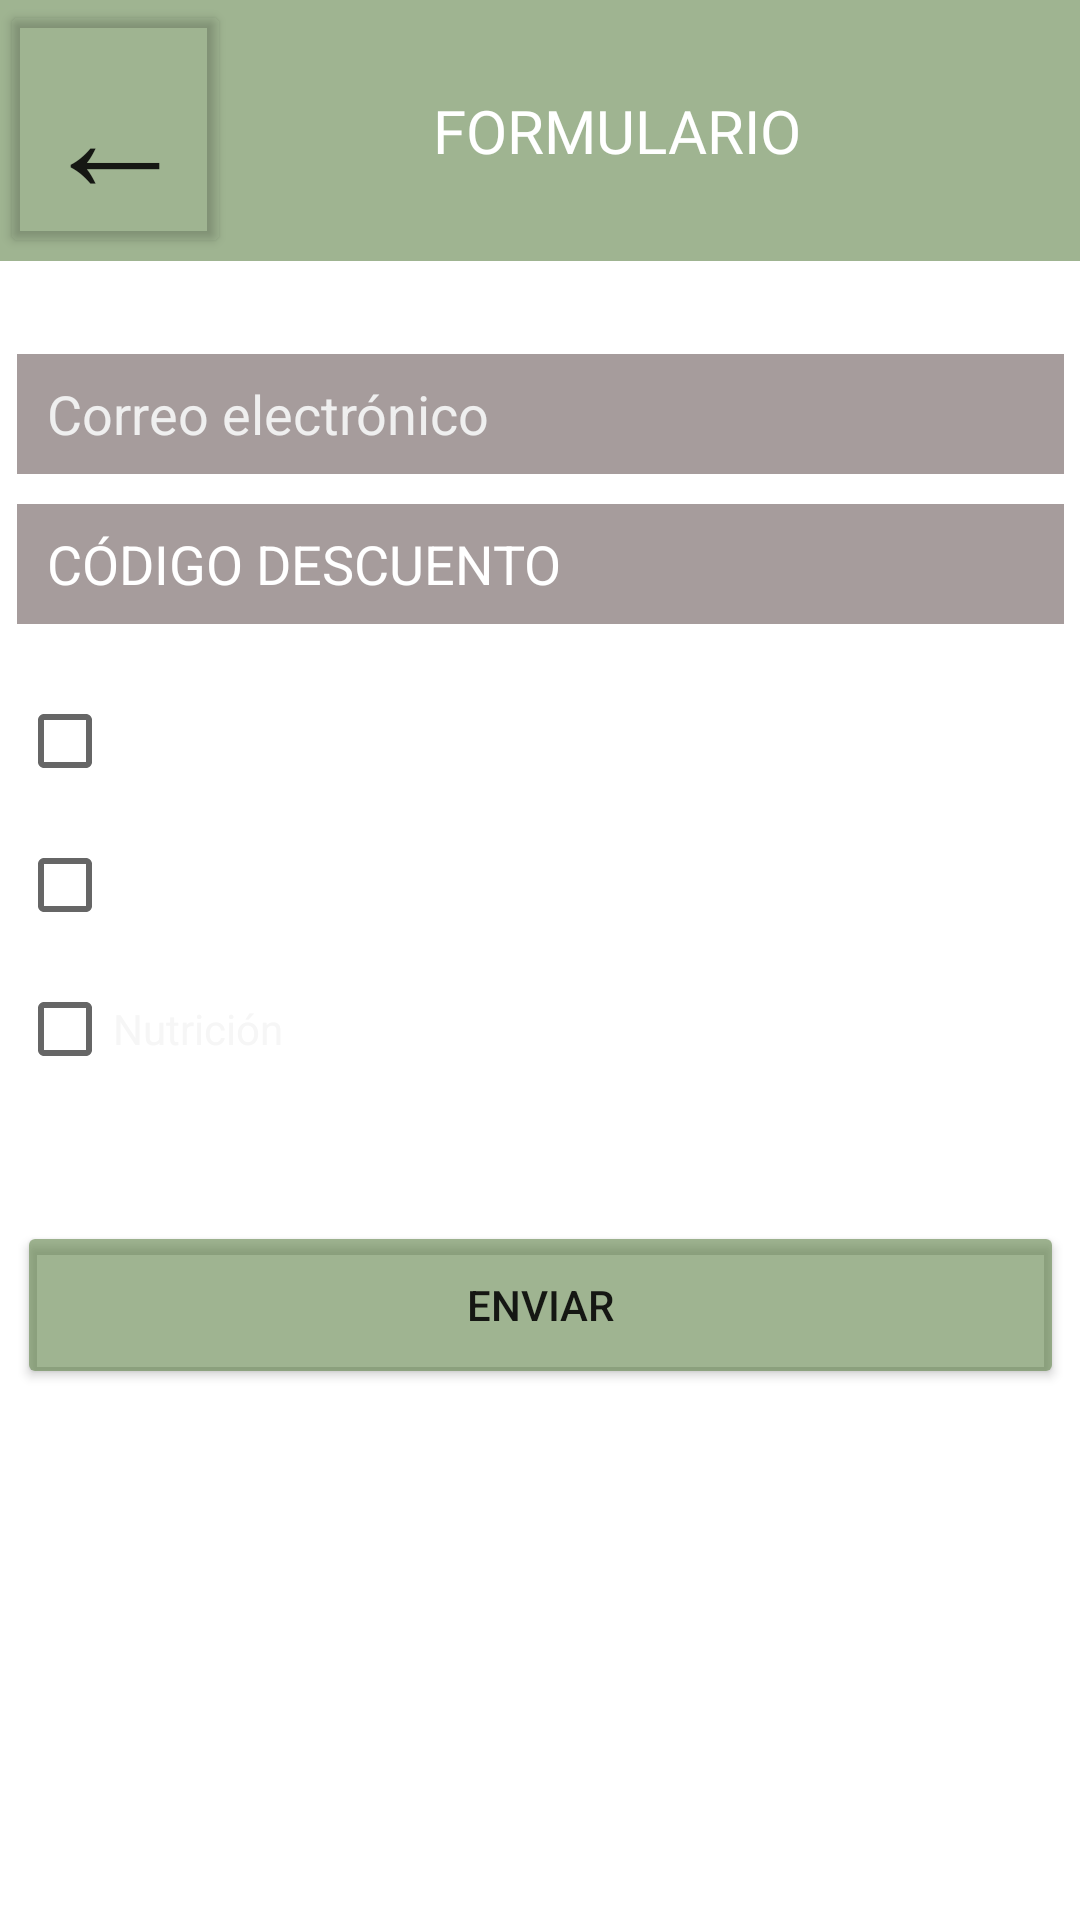

Here is an Android app screen rendered from its layout file. Give the layout XML and the strings, colors and styles it references.
<!-- AndroidManifest.xml: application theme Theme.PACDES -->
<!-- res/layout/activity_form.xml -->
<?xml version="1.0" encoding="utf-8"?>
<androidx.constraintlayout.widget.ConstraintLayout xmlns:android="http://schemas.android.com/apk/res/android"
    xmlns:app="http://schemas.android.com/apk/res-auto"
    xmlns:tools="http://schemas.android.com/tools"
    android:layout_width="match_parent"
    android:layout_height="match_parent"
    tools:context=".ActivityForm">

    <androidx.constraintlayout.widget.ConstraintLayout
        android:layout_width="match_parent"
        android:layout_height="match_parent"
        tools:context=".ActivityFormulario">

        <ImageView
            android:id="@+id/img"
            android:layout_width="wrap_content"
            android:layout_height="wrap_content"
            android:contentDescription="@string/fondo5"
            app:layout_constraintBottom_toBottomOf="parent"
            app:layout_constraintEnd_toEndOf="parent"
            app:layout_constraintStart_toStartOf="parent"
            app:layout_constraintTop_toTopOf="parent"
            app:srcCompat="@drawable/background" />

        <TextView
            android:id="@+id/appBarArea2"
            android:layout_width="411dp"
            android:layout_height="87dp"
            android:background="#92587C3F"
            android:fontFamily="@font/audiowide"
            android:gravity="center"
            android:text="FORMULARIO"
            android:textAlignment="center"
            android:textColor="#FFFFFF"
            android:textSize="20sp"
            app:layout_constraintBottom_toTopOf="@+id/txtBienvenida"
            app:layout_constraintEnd_toEndOf="parent"
            app:layout_constraintHorizontal_bias="0.0"
            app:layout_constraintStart_toStartOf="parent"
            app:layout_constraintTop_toTopOf="parent"
            app:layout_constraintVertical_bias="0.0" />

        <Button
            android:id="@+id/btnVolver11"
            android:layout_width="77dp"
            android:layout_height="86dp"
            android:backgroundTint="#00FFFFFF"
            android:gravity="center"
            android:text="←"
            android:textSize="50sp"
            app:layout_constraintBottom_toBottomOf="@+id/appBarArea"
            app:layout_constraintEnd_toEndOf="parent"
            app:layout_constraintHorizontal_bias="0.0"
            app:layout_constraintStart_toStartOf="parent"
            app:layout_constraintTop_toTopOf="@+id/img1"
            app:layout_constraintVertical_bias="0.0" />

        <LinearLayout
            android:layout_width="349dp"
            android:layout_height="491dp"
            android:orientation="vertical"
            app:layout_constraintBottom_toBottomOf="parent"
            app:layout_constraintEnd_toEndOf="parent"
            app:layout_constraintStart_toStartOf="parent"
            app:layout_constraintTop_toBottomOf="@+id/appBarArea2">

            <EditText
                android:id="@+id/etCorreo"
                android:layout_width="match_parent"
                android:layout_height="40dp"
                android:layout_marginBottom="10dp"
                android:background="#A4756565"
                android:ems="10"
                android:hint="Correo electrónico"
                android:inputType="textPersonName"
                android:paddingLeft="10dp"
                android:textColor="#FFFFFF"
                android:textColorHint="#EFEFEF"
                tools:ignore="TouchTargetSizeCheck" />

            <EditText
                android:id="@+id/etCodigo"
                android:layout_width="match_parent"
                android:layout_height="40dp"
                android:background="#A4756565"
                android:ems="10"
                android:hint="CÓDIGO DESCUENTO"
                android:inputType="textPersonName"
                android:paddingLeft="10dp"
                android:textColorHint="#FFFFFF"
                tools:ignore="TouchTargetSizeCheck" />

            <CheckBox
                android:id="@+id/checkPresencial"
                android:layout_width="match_parent"
                android:layout_height="wrap_content"
                android:layout_marginTop="15dp"
                android:text="Entrenamiento presencial"
                android:textColor="#FFFFFF" />

            <CheckBox
                android:id="@+id/checkOnline"
                android:layout_width="match_parent"
                android:layout_height="wrap_content"
                android:text="Entrenamiento online"
                android:textColor="#FFFFFF" />

            <CheckBox
                android:id="@+id/checkNutricion"
                android:layout_width="match_parent"
                android:layout_height="wrap_content"
                android:shadowColor="#EAE0E0"
                android:text="Nutrición"
                android:textColor="#F6F6F6" />

            <Button
                android:id="@+id/btnEnviar"
                android:layout_width="match_parent"
                android:layout_height="56dp"
                android:layout_marginTop="40dp"
                android:layout_marginBottom="192dp"
                android:backgroundTint="#92587C3F"
                android:text="ENVIAR"
                android:textAlignment="center"
                app:cornerRadius="10dp"
                app:layout_constraintBottom_toBottomOf="@+id/imageView3"
                app:layout_constraintEnd_toEndOf="parent"
                app:layout_constraintHorizontal_bias="0.498"
                app:layout_constraintStart_toStartOf="parent" />

        </LinearLayout>
    </androidx.constraintlayout.widget.ConstraintLayout>

</androidx.constraintlayout.widget.ConstraintLayout>
<!-- resources referenced by this layout -->
<resources>
  <string name="fondo5">FONDO4</string>
  <style name="Theme.PACDES" parent="Theme.MaterialComponents.DayNight.DarkActionBar">
          
          <item name="colorPrimary">@color/purple_500</item>
          <item name="colorPrimaryVariant">@color/purple_700</item>
          <item name="colorOnPrimary">@color/white</item>
          
          <item name="colorSecondary">@color/teal_200</item>
          <item name="colorSecondaryVariant">@color/teal_700</item>
          <item name="colorOnSecondary">@color/black</item>
          
          <item name="android:statusBarColor">?attr/colorPrimaryVariant</item>
          
      </style>
  <!-- not gathered from this repository: default colours our renderer supplied (Android Studio template values) -->
  <color name="purple_500">#FF6200EE</color>
  <color name="purple_700">#FF3700B3</color>
  <color name="teal_200">#FF03DAC5</color>
  <color name="teal_700">#FF018786</color>
  <color name="black">#FF000000</color>
  <color name="white">#FFFFFFFF</color>
</resources>
